The GitHub repository xpertdreamer/deep-neural-networks contains a labelled image folder "data" with 3 categories: banknote, coin, smartphone. Examples follow, each with its label.

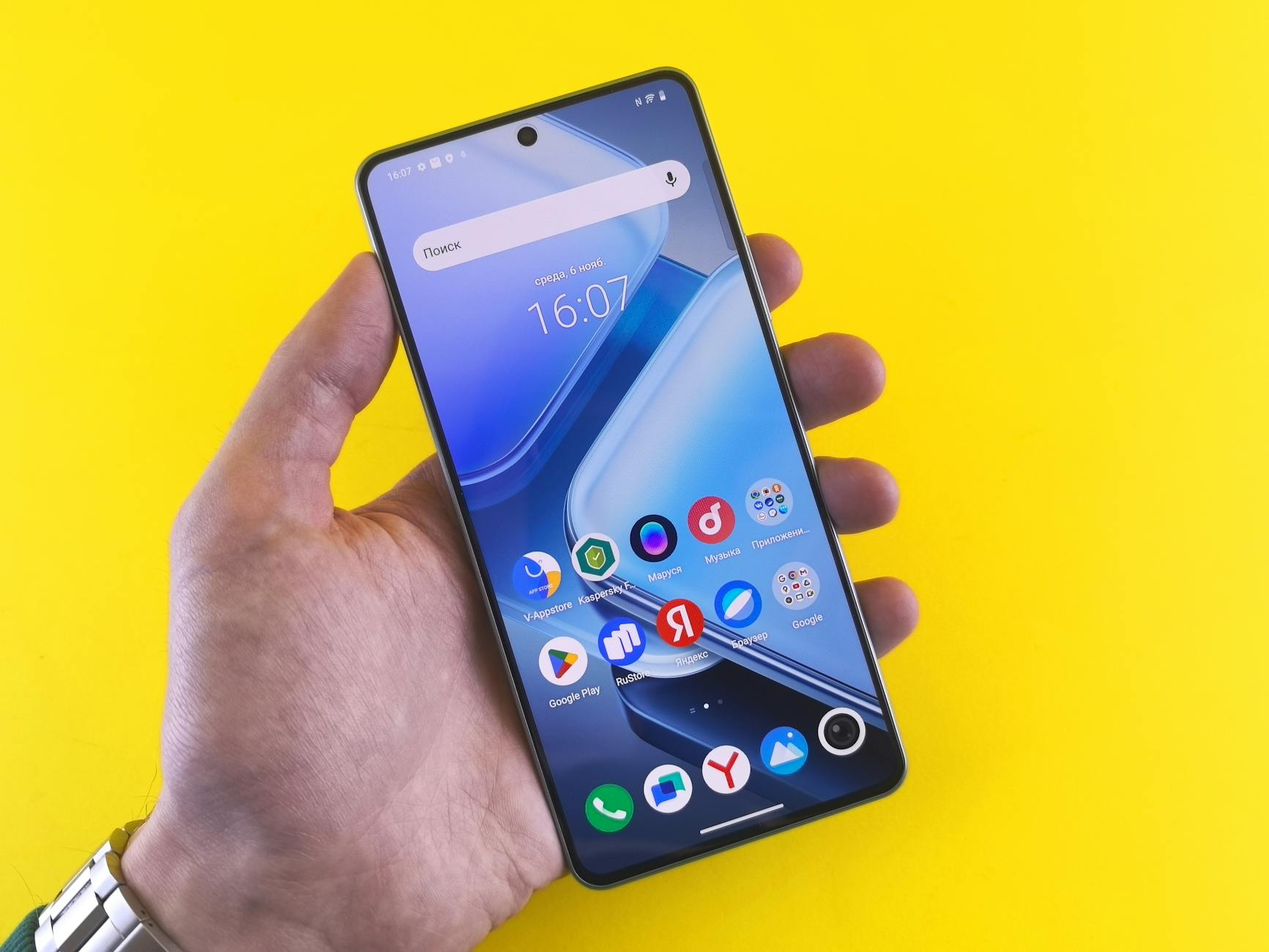
Label: smartphone

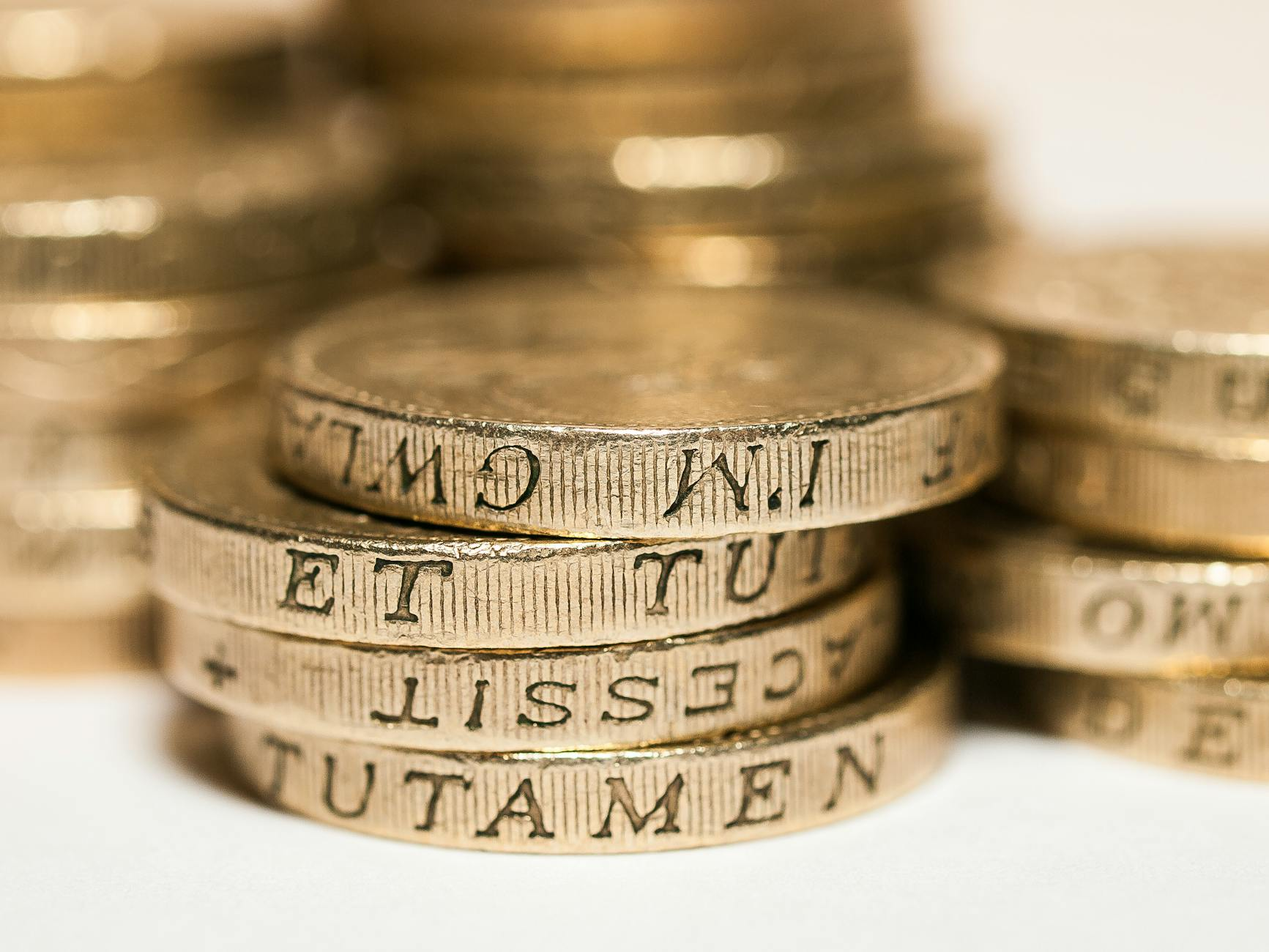
Label: coin

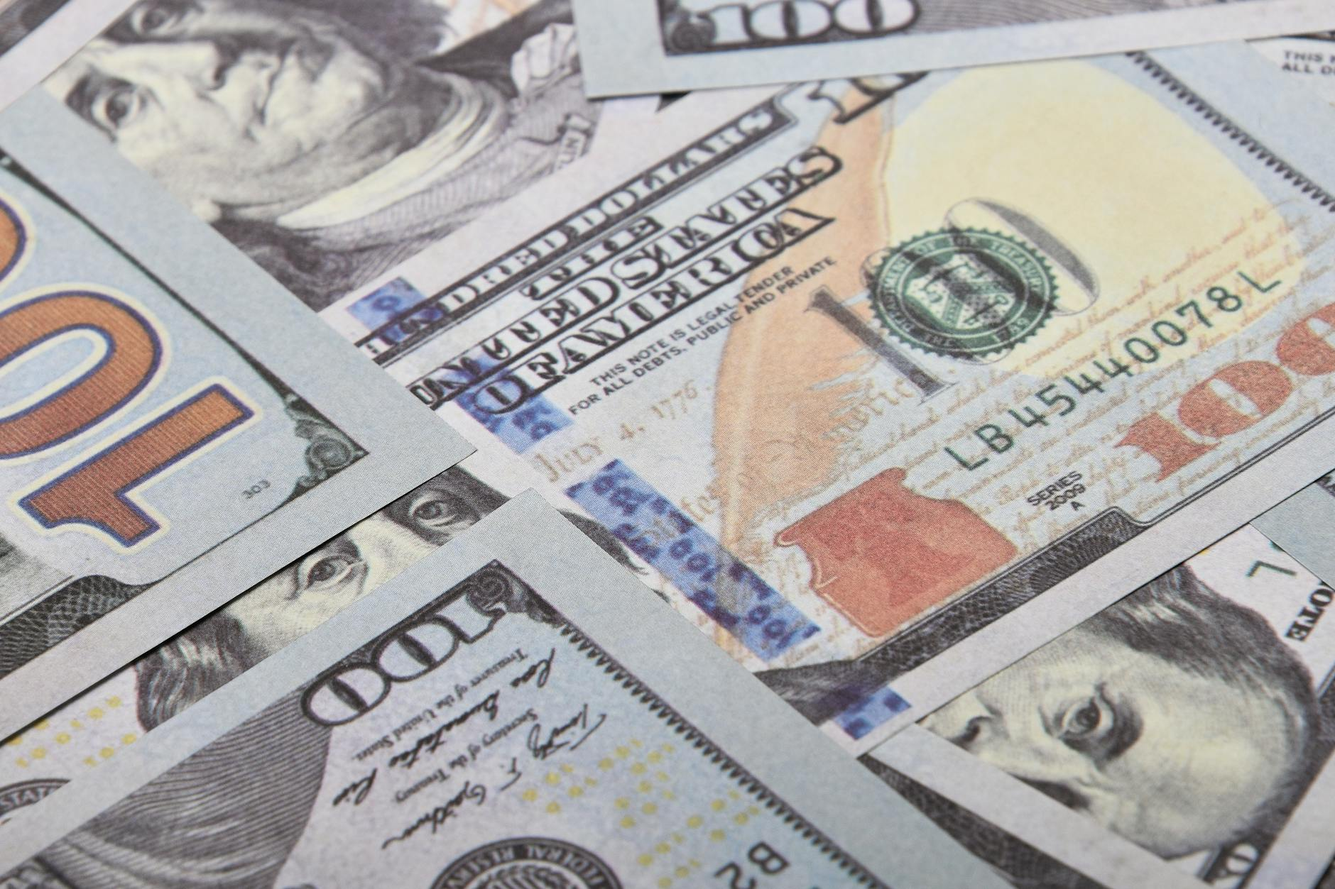
Label: banknote

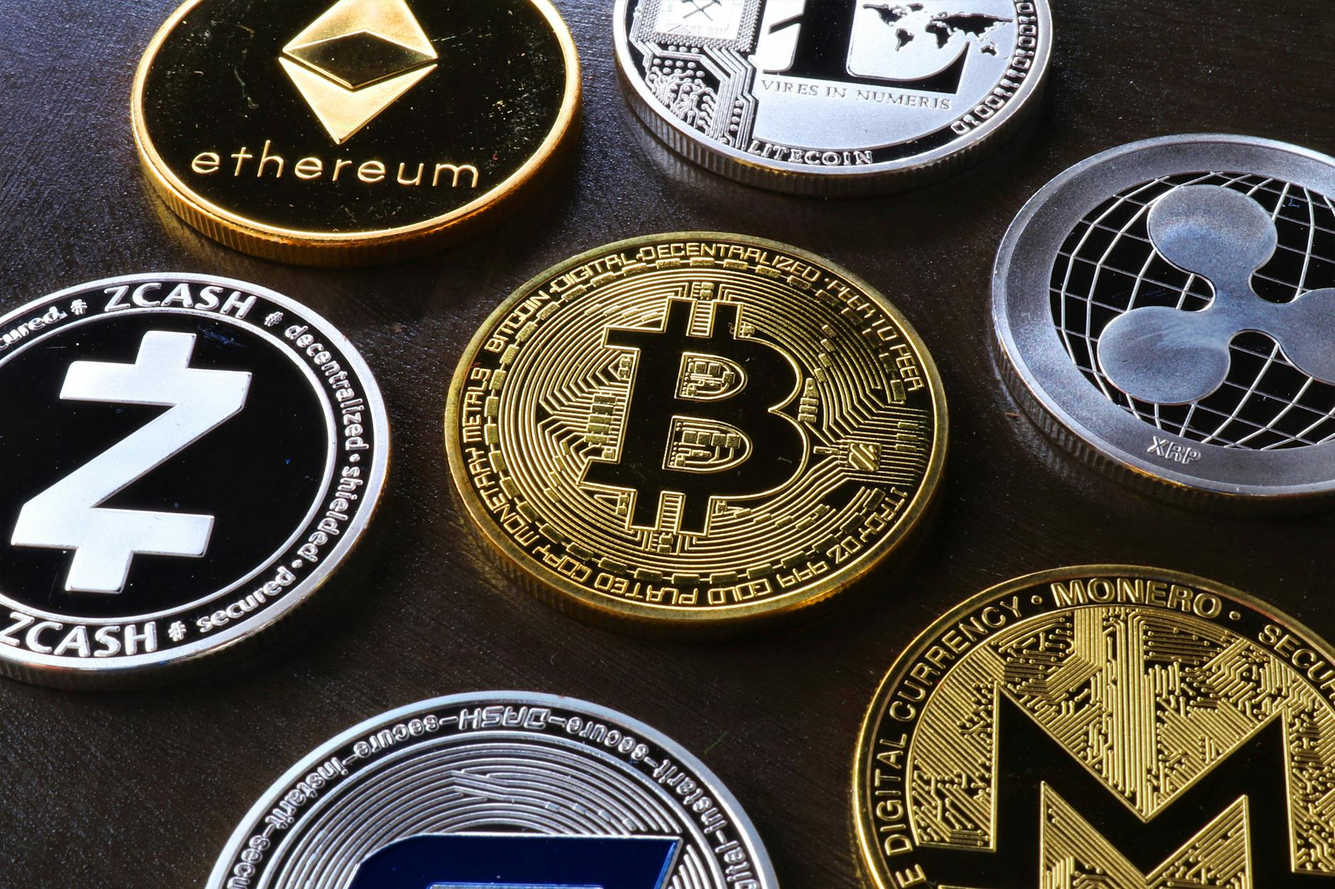
Label: coin

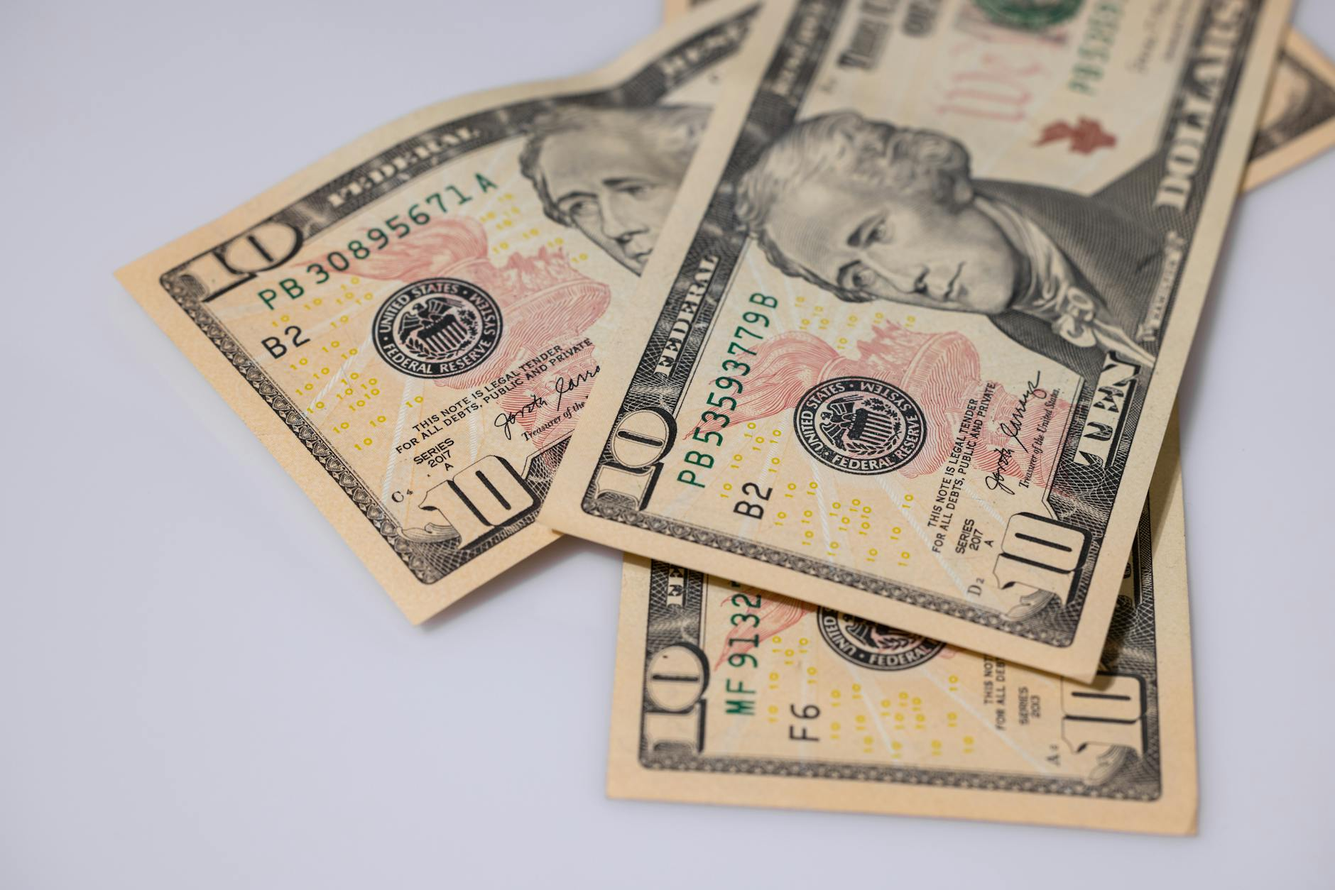
Label: banknote

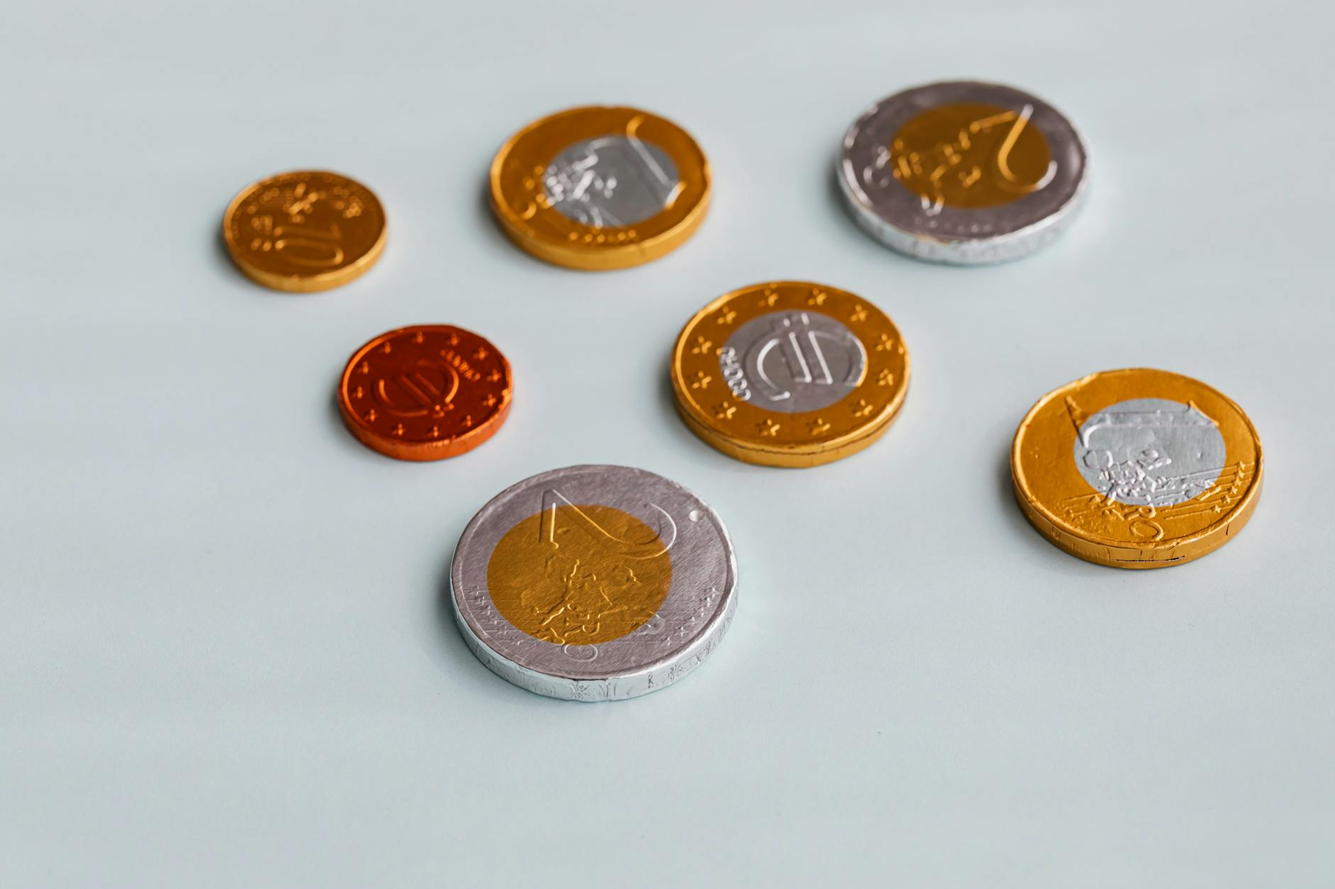
Label: coin
